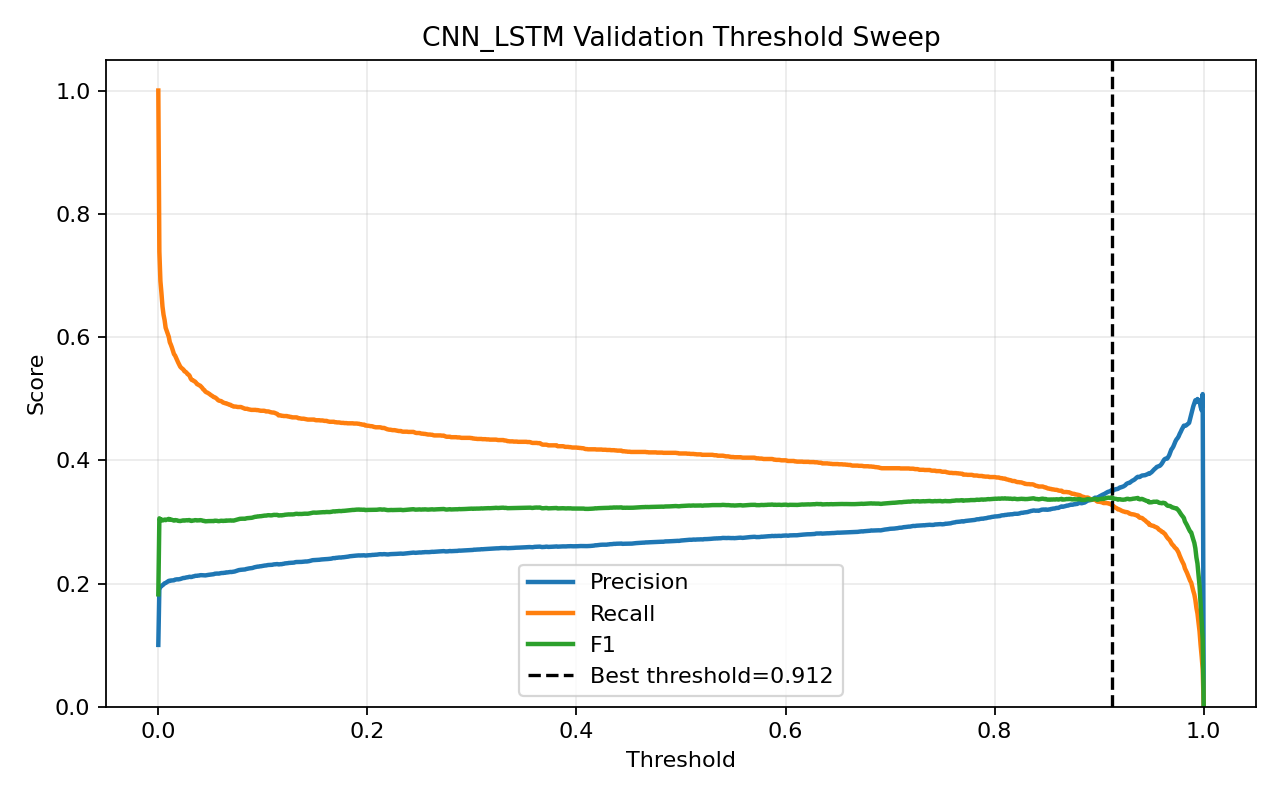

Data behind this chart, as committed beside it:
threshold, precision, recall, f1, accuracy
0.0, 0.1004, 1.0, 0.1824, 0.1004
0.001, 0.1928, 0.7387, 0.3058, 0.6634
0.002, 0.194, 0.6909, 0.3029, 0.6808
0.003, 0.1965, 0.6712, 0.304, 0.6915
0.004, 0.197, 0.6494, 0.3023, 0.6991
0.005, 0.1987, 0.6362, 0.3029, 0.706
0.006, 0.2003, 0.6276, 0.3037, 0.7112
0.007, 0.2009, 0.6151, 0.3029, 0.7158
0.008, 0.202, 0.6101, 0.3035, 0.7189
0.009, 0.2031, 0.6051, 0.3041, 0.722
0.01, 0.2043, 0.6004, 0.3049, 0.7252
0.011, 0.2041, 0.5915, 0.3035, 0.7275
0.012, 0.205, 0.5876, 0.3039, 0.7299
0.013, 0.205, 0.5829, 0.3033, 0.7311
0.014, 0.2051, 0.5776, 0.3027, 0.7329
0.015, 0.2053, 0.5722, 0.3021, 0.7347
0.016, 0.2063, 0.5701, 0.3029, 0.7367
0.017, 0.2065, 0.5661, 0.3027, 0.7381
0.018, 0.2068, 0.5625, 0.3025, 0.7395
0.019, 0.2067, 0.5586, 0.3017, 0.7404
0.02, 0.2069, 0.5554, 0.3015, 0.7417
0.021, 0.2073, 0.5518, 0.3014, 0.7432
0.022, 0.2079, 0.55, 0.3017, 0.7444
0.023, 0.2084, 0.5486, 0.3021, 0.7455
0.024, 0.209, 0.5472, 0.3025, 0.7467
0.025, 0.209, 0.5443, 0.302, 0.7475
0.026, 0.2095, 0.5436, 0.3025, 0.7483
0.027, 0.2099, 0.5422, 0.3027, 0.7492
0.028, 0.2101, 0.5397, 0.3024, 0.7501
0.029, 0.2106, 0.539, 0.3029, 0.751
0.03, 0.211, 0.5368, 0.3029, 0.752
0.031, 0.2105, 0.5325, 0.3018, 0.7526
0.032, 0.2107, 0.5304, 0.3016, 0.7534
0.033, 0.2114, 0.53, 0.3022, 0.7543
0.034, 0.2117, 0.5286, 0.3023, 0.7551
0.035, 0.2123, 0.5279, 0.3028, 0.756
0.036, 0.2126, 0.5261, 0.3028, 0.7568
0.037, 0.2125, 0.5236, 0.3023, 0.7574
0.038, 0.2129, 0.5229, 0.3026, 0.758
0.039, 0.213, 0.5218, 0.3025, 0.7584
0.04, 0.2134, 0.5211, 0.3028, 0.7592
0.041, 0.2136, 0.5193, 0.3026, 0.7598
0.042, 0.2135, 0.5175, 0.3023, 0.7602
0.043, 0.2133, 0.515, 0.3016, 0.7606
0.044, 0.2134, 0.5139, 0.3016, 0.7611
0.045, 0.2132, 0.5114, 0.3009, 0.7615
0.046, 0.2135, 0.5104, 0.3011, 0.7621
0.047, 0.2138, 0.5096, 0.3013, 0.7627
0.048, 0.214, 0.5086, 0.3013, 0.7632
0.049, 0.2143, 0.5075, 0.3013, 0.7638
0.05, 0.2147, 0.5061, 0.3015, 0.7646
0.051, 0.2148, 0.505, 0.3014, 0.765
0.052, 0.215, 0.5039, 0.3014, 0.7655
0.053, 0.2151, 0.5025, 0.3013, 0.766
0.054, 0.2159, 0.5021, 0.3019, 0.7669
0.055, 0.216, 0.5011, 0.3019, 0.7673
0.056, 0.2161, 0.4996, 0.3017, 0.7679
0.057, 0.216, 0.4979, 0.3013, 0.7682
0.058, 0.2161, 0.4968, 0.3012, 0.7686
0.059, 0.2165, 0.4964, 0.3015, 0.7691
... 941 more rows
